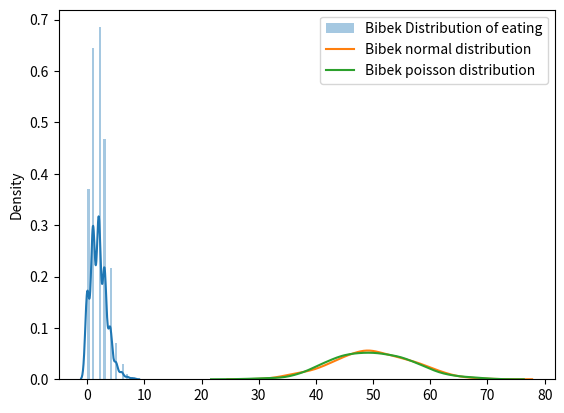

Write the Python code that produced this figure.
# Poisson Distribution

from numpy import random
import matplotlib.pyplot as plt
import seaborn as sbn

x = random.poisson(lam=2, size=10)
print(x)

# Visualization of Poisson Distribution
sbn.distplot(random.poisson(lam = 2, size = 1000), label='Bibek Distribution of eating')
plt.legend()
plt.show()

# Demonstrating that Normal and poisson distribution are similar for large data points:

sbn.distplot(random.normal(loc=50, scale=7,size=1000,),hist=False,label='Bibek normal distribution')
sbn.distplot(random.poisson(lam=50, size=1000, ),hist=False,label='Bibek poisson distribution')
plt.legend()
plt.show()
